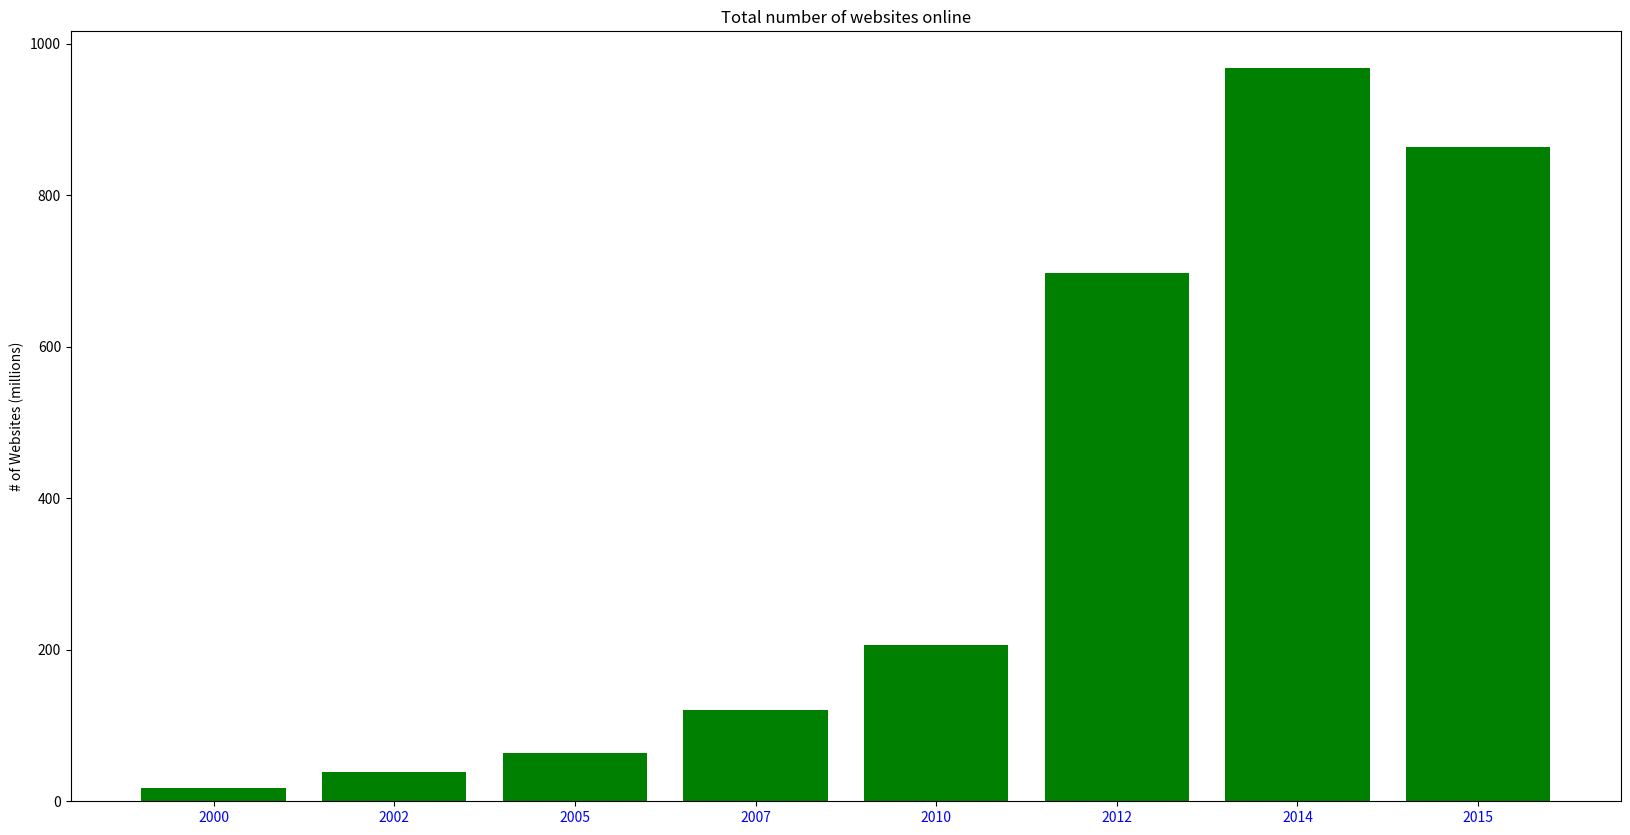

This figure's Python source:
import matplotlib.pyplot as plt
from collections import Counter


def bar_chart(plt):

    # Increasing the size of the chart figure
    plt.figure(figsize=(20, 10))

    # years observed since 2000
    years = [2000, 2002, 2005, 2007, 2010, 2012, 2014, 2015]

    # total number of websites on the world wide web
    # (source: Internet Live Stats)
    num_websites = [17, 38, 64, 121, 206, 697, 968, 863]

    # bars are by default width 0.8, adding 0.1 centers each bar
    xs = [i + 0.1 for i, _ in enumerate(years)]

    # plot bars with left x-coordinates [xs], heights [num_websites]
    plt.bar(xs, num_websites, color='green')
    plt.ylabel("# of Websites (millions)")
    plt.title("Total number of websites online")

    # label x-axis with the years at bar centers
    plt.xticks([i + 0.1 for i, _ in enumerate(years)],
               years, color='blue')

    plt.show()


if __name__ == "__main__":

    bar_chart(plt)
